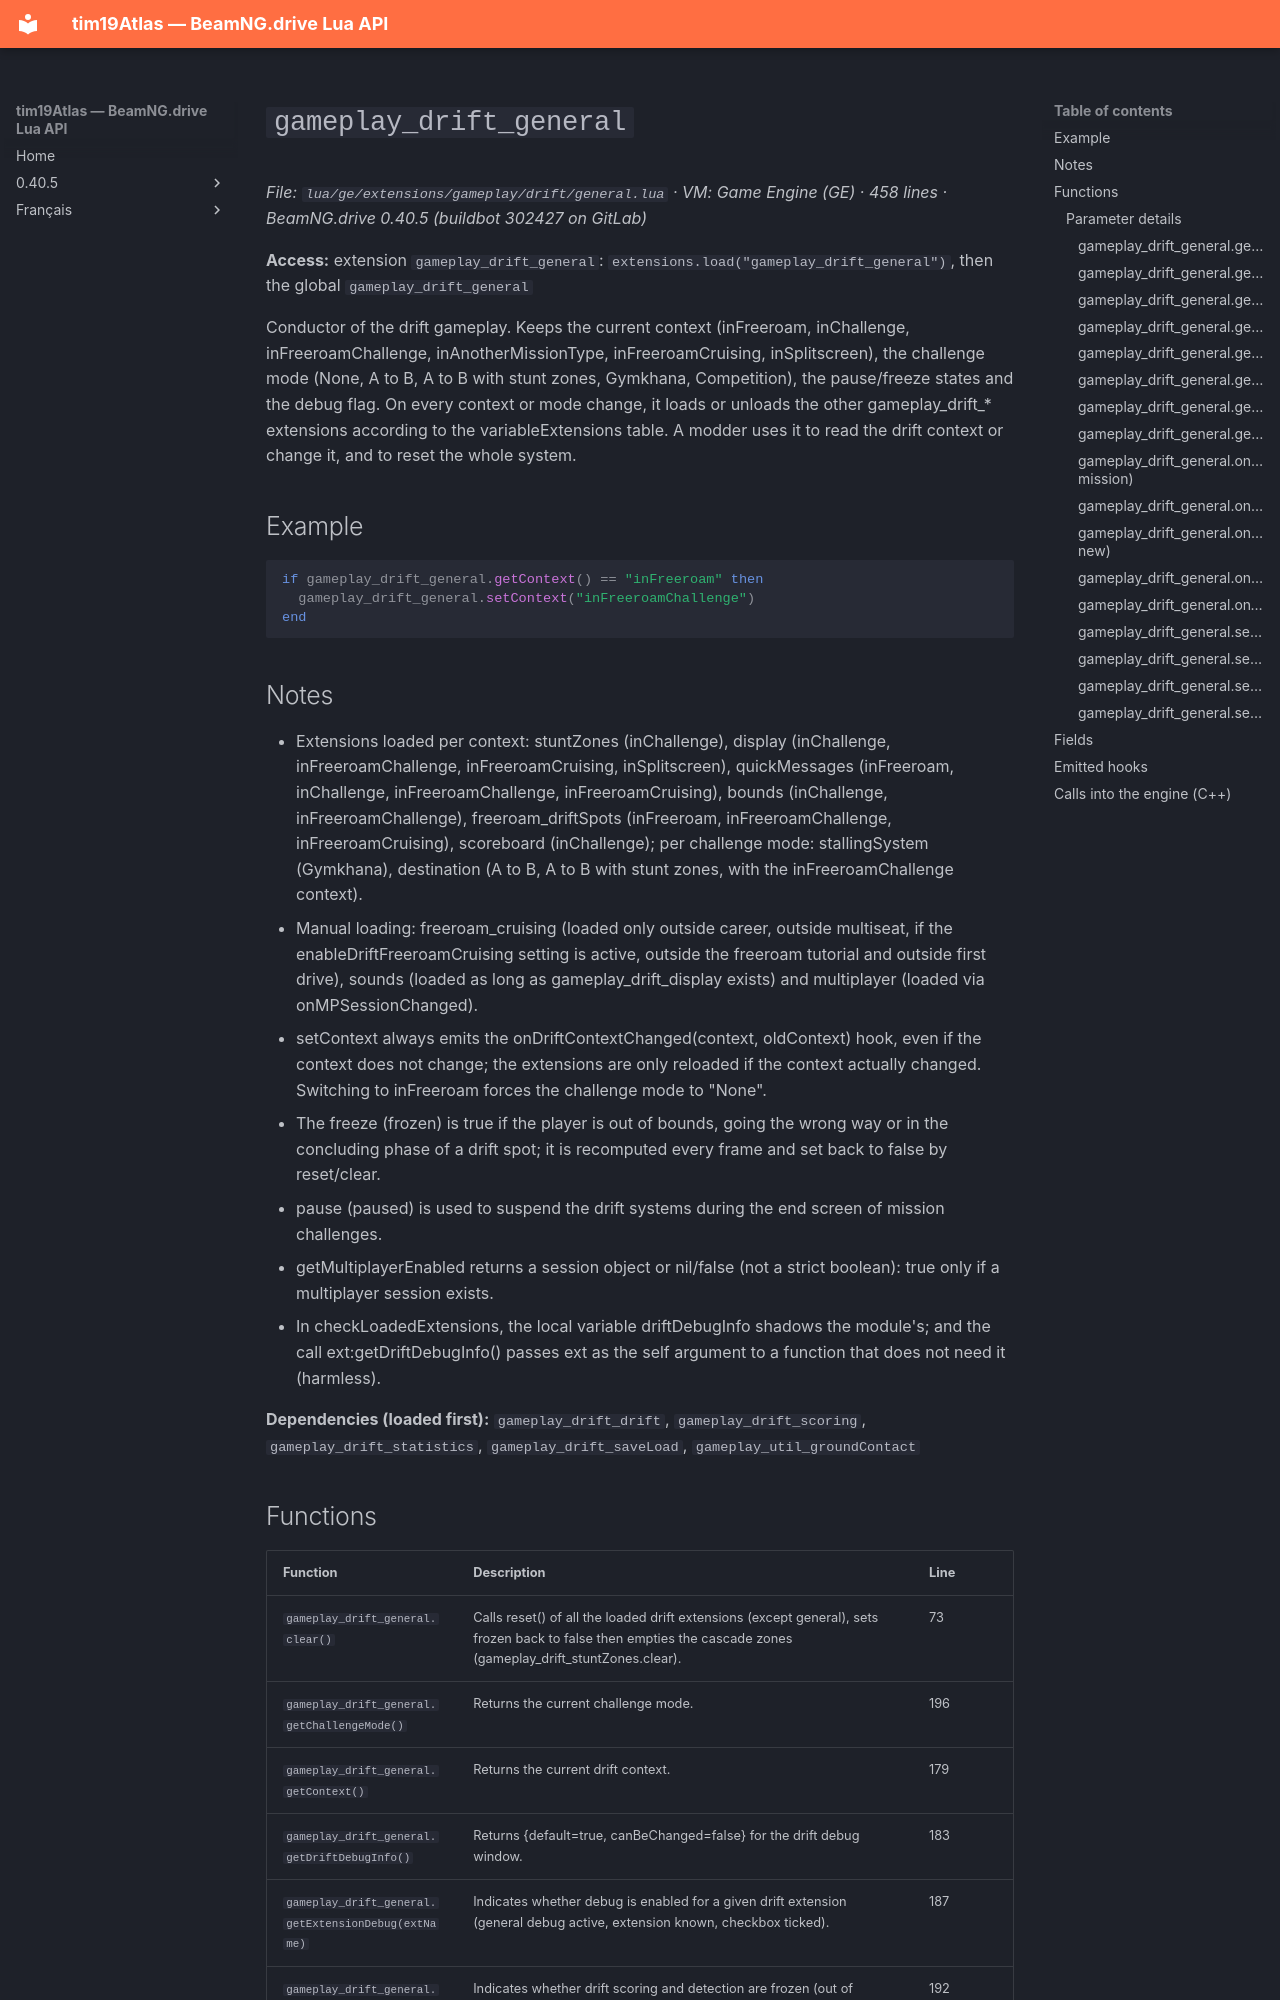

repository: Tim0219800/beamng-lua-atlas · page: 0.40.5/ge/extensions/gameplay/drift/general.html · generator: mkdocs

# `gameplay_drift_general`

*File: `lua/ge/extensions/gameplay/drift/general.lua` · VM: Game Engine (GE) · 458 lines · BeamNG.drive 0.40.5 (buildbot 302427 on GitLab)*

**Access:** extension `gameplay_drift_general`: `extensions.load("gameplay_drift_general")`, then the global `gameplay_drift_general`

Conductor of the drift gameplay. Keeps the current context (inFreeroam, inChallenge, inFreeroamChallenge, inAnotherMissionType, inFreeroamCruising, inSplitscreen), the challenge mode (None, A to B, A to B with stunt zones, Gymkhana, Competition), the pause/freeze states and the debug flag. On every context or mode change, it loads or unloads the other gameplay_drift_* extensions according to the variableExtensions table. A modder uses it to read the drift context or change it, and to reset the whole system.

## Example

```lua
if gameplay_drift_general.getContext() == "inFreeroam" then
  gameplay_drift_general.setContext("inFreeroamChallenge")
end
```

## Notes

- Extensions loaded per context: stuntZones (inChallenge), display (inChallenge, inFreeroamChallenge, inFreeroamCruising, inSplitscreen), quickMessages (inFreeroam, inChallenge, inFreeroamChallenge, inFreeroamCruising), bounds (inChallenge, inFreeroamChallenge), freeroam_driftSpots (inFreeroam, inFreeroamChallenge, inFreeroamCruising), scoreboard (inChallenge); per challenge mode: stallingSystem (Gymkhana), destination (A to B, A to B with stunt zones, with the inFreeroamChallenge context).
- Manual loading: freeroam_cruising (loaded only outside career, outside multiseat, if the enableDriftFreeroamCruising setting is active, outside the freeroam tutorial and outside first drive), sounds (loaded as long as gameplay_drift_display exists) and multiplayer (loaded via onMPSessionChanged).
- setContext always emits the onDriftContextChanged(context, oldContext) hook, even if the context does not change; the extensions are only reloaded if the context actually changed. Switching to inFreeroam forces the challenge mode to "None".
- The freeze (frozen) is true if the player is out of bounds, going the wrong way or in the concluding phase of a drift spot; it is recomputed every frame and set back to false by reset/clear.
- pause (paused) is used to suspend the drift systems during the end screen of mission challenges.
- getMultiplayerEnabled returns a session object or nil/false (not a strict boolean): true only if a multiplayer session exists.
- In checkLoadedExtensions, the local variable driftDebugInfo shadows the module's; and the call ext:getDriftDebugInfo() passes ext as the self argument to a function that does not need it (harmless).

**Dependencies (loaded first):** `gameplay_drift_drift`, `gameplay_drift_scoring`, `gameplay_drift_statistics`, `gameplay_drift_saveLoad`, `gameplay_util_groundContact`
